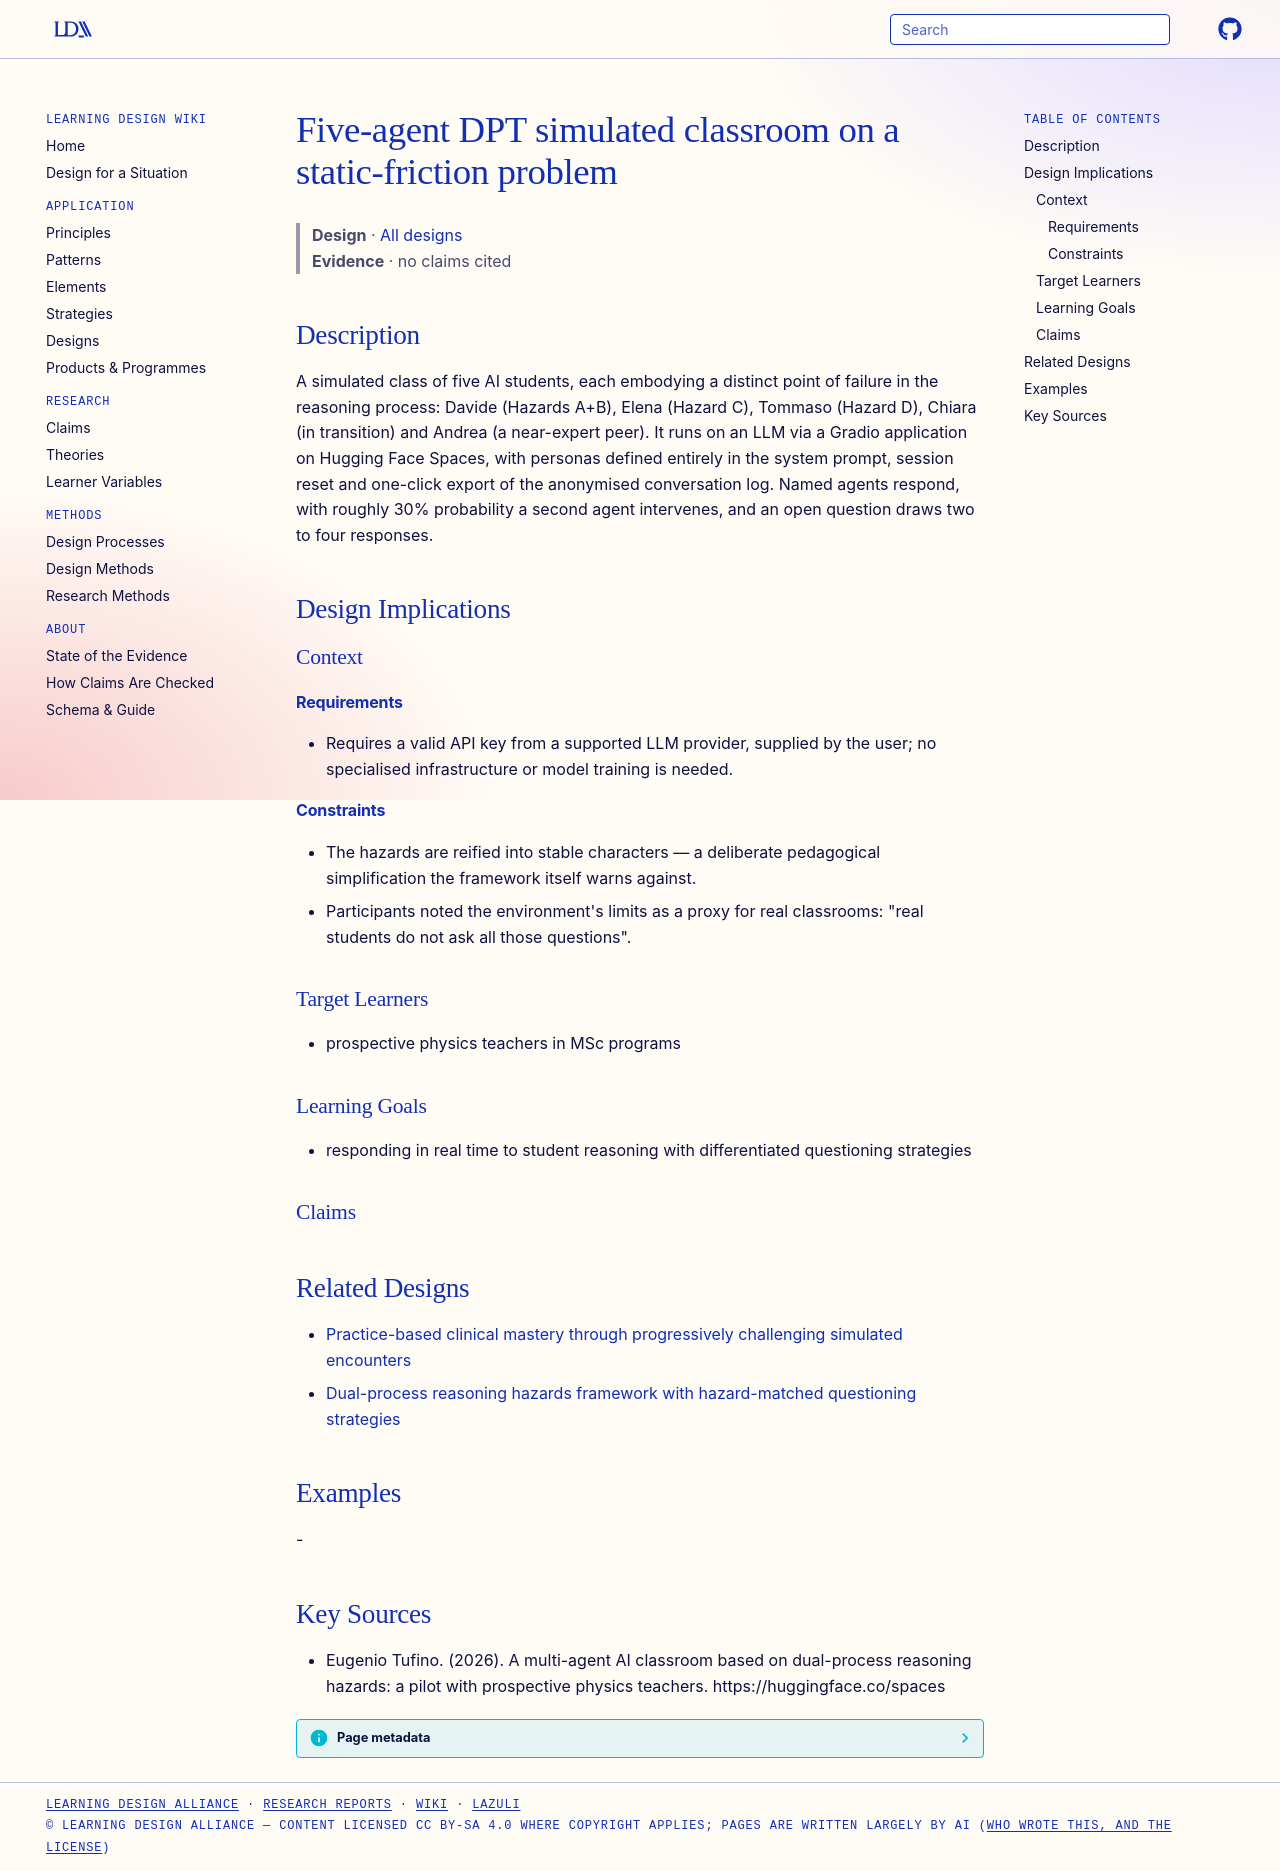

repository: Learning-Design-Alliance/learning-wiki · page: designs/dpt-five-agent-simulated-classroom/index.html · generator: mkdocs

---
type: design
id: dpt-five-agent-simulated-classroom
title: Five-agent DPT simulated classroom on a static-friction problem
description: "A simulated class of five AI students, each embodying a distinct point of failure in the reasoning process: Davide (Hazards A+B), Elena (Hazard C), Tommaso (Hazard D), Chiara (in transition) and Andrea (a near-expert..."
status: review
generated:
  by: "process:settle-candidates"
  at: 2026-10-11
sources:
  - id: eugenio-tufino-2026
    resource: "https://huggingface.co/spaces"
    title: "Eugenio Tufino. (2026). A multi-agent AI classroom based on dual-process reasoning hazards: a pilot with prospective physics teachers. https://huggingface.co/spaces"
    author: Eugenio Tufino
---

# Five-agent DPT simulated classroom on a static-friction problem

> **Design** · [All designs](index.md)
> **Evidence** · no claims cited

## Description
A simulated class of five AI students, each embodying a distinct point of failure in the reasoning process: Davide (Hazards A+B), Elena (Hazard C), Tommaso (Hazard D), Chiara (in transition) and Andrea (a near-expert peer). It runs on an LLM via a Gradio application on Hugging Face Spaces, with personas defined entirely in the system prompt, session reset and one-click export of the anonymised conversation log. Named agents respond, with roughly 30% probability a second agent intervenes, and an open question draws two to four responses.

## Design Implications

### Context
#### Requirements
- Requires a valid API key from a supported LLM provider, supplied by the user; no specialised infrastructure or model training is needed.
#### Constraints
- The hazards are reified into stable characters — a deliberate pedagogical simplification the framework itself warns against.
- Participants noted the environment's limits as a proxy for real classrooms: "real students do not ask all those questions".

### Target Learners
- prospective physics teachers in MSc programs

### Learning Goals
- responding in real time to student reasoning with differentiated questioning strategies

### Claims

## Related Designs

- [Practice-based clinical mastery through progressively challenging simulated encounters](residencyrl-practice-based-clinical-mastery.md)
- [Dual-process reasoning hazards framework with hazard-matched questioning strategies](dpt-hazards-framework-and-matched-questioning.md)

## Examples
-

## Key Sources
- Eugenio Tufino. (2026). A multi-agent AI classroom based on dual-process reasoning hazards: a pilot with prospective physics teachers. https://huggingface.co/spaces
